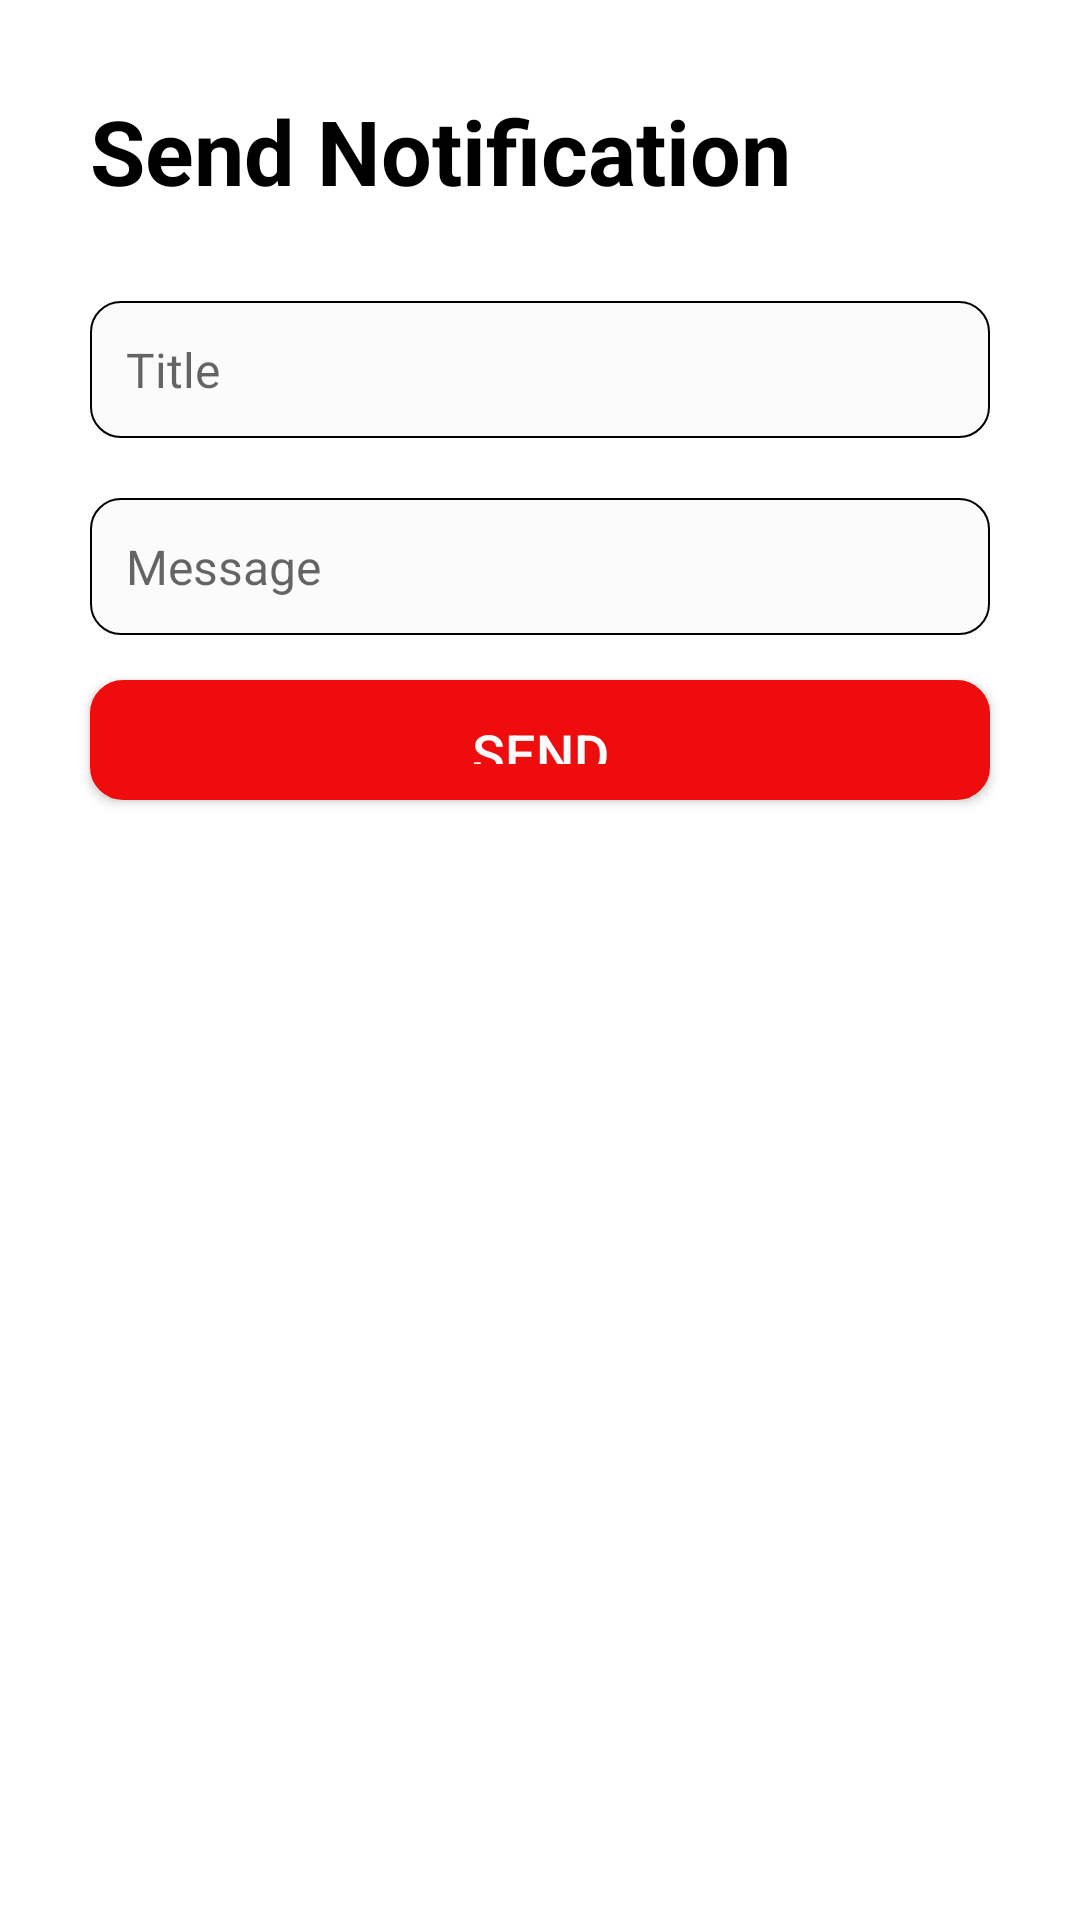

Here is an Android app screen rendered from its layout file. Give the layout XML and the strings, colors and styles it references.
<!-- AndroidManifest.xml: application theme Theme.Notificationalerts -->
<!-- res/layout/activity_admin_home.xml -->
<?xml version="1.0" encoding="utf-8"?>
    <androidx.drawerlayout.widget.DrawerLayout android:id="@+id/my_drawer_layout"
        android:layout_width="match_parent"
        android:layout_height="match_parent"
        xmlns:tools="http://schemas.android.com/tools"
        tools:ignore="HardcodedText"
        xmlns:android="http://schemas.android.com/apk/res/android"
        xmlns:app="http://schemas.android.com/apk/res-auto">

    <LinearLayout xmlns:android="http://schemas.android.com/apk/res/android"
    xmlns:app="http://schemas.android.com/apk/res-auto"
    xmlns:tools="http://schemas.android.com/tools"
    android:layout_width="match_parent"
    android:layout_height="match_parent"
    android:orientation="vertical"
    tools:context=".admin.admin_home">
    <TextView
        android:layout_width="wrap_content"
        android:layout_height="wrap_content"
        android:text="Send Notification"
        android:paddingLeft="30sp"
        android:paddingTop="30sp"
        android:paddingBottom="10sp"
        android:textStyle="bold"
        android:textSize="30sp"
        android:textColor="@color/black"/>

    <EditText
        android:id="@+id/titleEditText"
        android:layout_width="match_parent"
        android:layout_marginLeft="30sp"
        android:layout_marginRight="30sp"
        android:background="@drawable/bg_edittextview"
        android:layout_height="wrap_content"
        android:layout_centerHorizontal="true"
        android:layout_marginTop="20sp"
        android:hint="Title"
        android:inputType="textEmailAddress"
        android:padding="12dp"

        android:textSize="16sp"/>

    <EditText
        android:id="@+id/messageEditText"
        android:layout_width="match_parent"
        android:layout_marginLeft="30sp"
        android:layout_marginRight="30sp"
        android:background="@drawable/bg_edittextview"
        android:layout_height="wrap_content"
        android:layout_centerHorizontal="true"
        android:layout_marginTop="20sp"
        android:hint="Message"
        android:inputType="textEmailAddress"
        android:padding="12dp"

        android:textSize="16sp"/>

    <Button
        android:id="@+id/sendButton"
        android:layout_width="match_parent"
        android:layout_height="40sp"

        android:gravity="center"
        android:layout_marginLeft="30sp"
        android:layout_marginRight="30sp"
        android:textColor="@color/whiteCardColor"
        android:layout_below="@+id/passwordEditText"
        android:layout_centerHorizontal="true"
        android:background="@drawable/loginbutton"
        android:layout_marginTop="15sp"

        android:text="SEND"

        android:textSize="18sp"/>



</LinearLayout>

    <com.google.android.material.navigation.NavigationView
        android:layout_width="wrap_content"
        android:layout_height="match_parent"
        android:layout_gravity="start"
        android:id="@+id/mynavigationdraw"
        app:menu="@menu/adminmenu" />
</androidx.drawerlayout.widget.DrawerLayout>
<!-- resources referenced by this layout -->
<resources>
  <color name="black">#000000</color>
  <color name="whiteCardColor">#FBFBFB</color>
  <!-- drawable bg_edittextview (drawable) -->
  <?xml version="1.0" encoding="utf-8"?>
  <shape xmlns:android="http://schemas.android.com/apk/res/android"
      android:shape="rectangle">
      <solid android:color="@color/whiteCardColor" />
      <corners android:radius="10dp" />
      <padding
          android:left="16dp"
          android:right="16dp"
          android:top="8dp"
          android:bottom="8dp" />
      <stroke android:color="#000000"
          android:width="0.5dp"/>
  </shape>
  <!-- drawable loginbutton (drawable) -->
  <?xml version="1.0" encoding="utf-8"?>
  <shape xmlns:android="http://schemas.android.com/apk/res/android"
      android:shape="rectangle">
  
      <corners
          android:radius="10dp"/>
  
      <solid
          android:color="@color/primaryTextColor"/>
  
      <padding
          android:bottom="12dp"
          android:left="12dp"
          android:right="12dp"
          android:top="12dp"/>
  
      <stroke
          android:width="2dp"
          android:color="@color/primaryTextColor"/>
  
  </shape>
  <style name="Theme.Notificationalerts" parent="Theme.MaterialComponents.DayNight.DarkActionBar">
          
          <item name="colorPrimary">@color/primaryTextColor</item>
          <item name="colorPrimaryVariant">@color/primaryTextColor</item>
          <item name="colorOnPrimary">@color/primaryTextColor</item>
          
          <item name="colorSecondary">@color/primaryTextColor</item>
          <item name="colorSecondaryVariant">@color/primaryTextColor</item>
          <item name="colorOnSecondary">@color/primaryTextColor</item>
          
          <item name="android:statusBarColor">?attr/colorPrimaryVariant</item>
          
      </style>
  <color name="primaryTextColor">#EF0C0C</color>
</resources>
